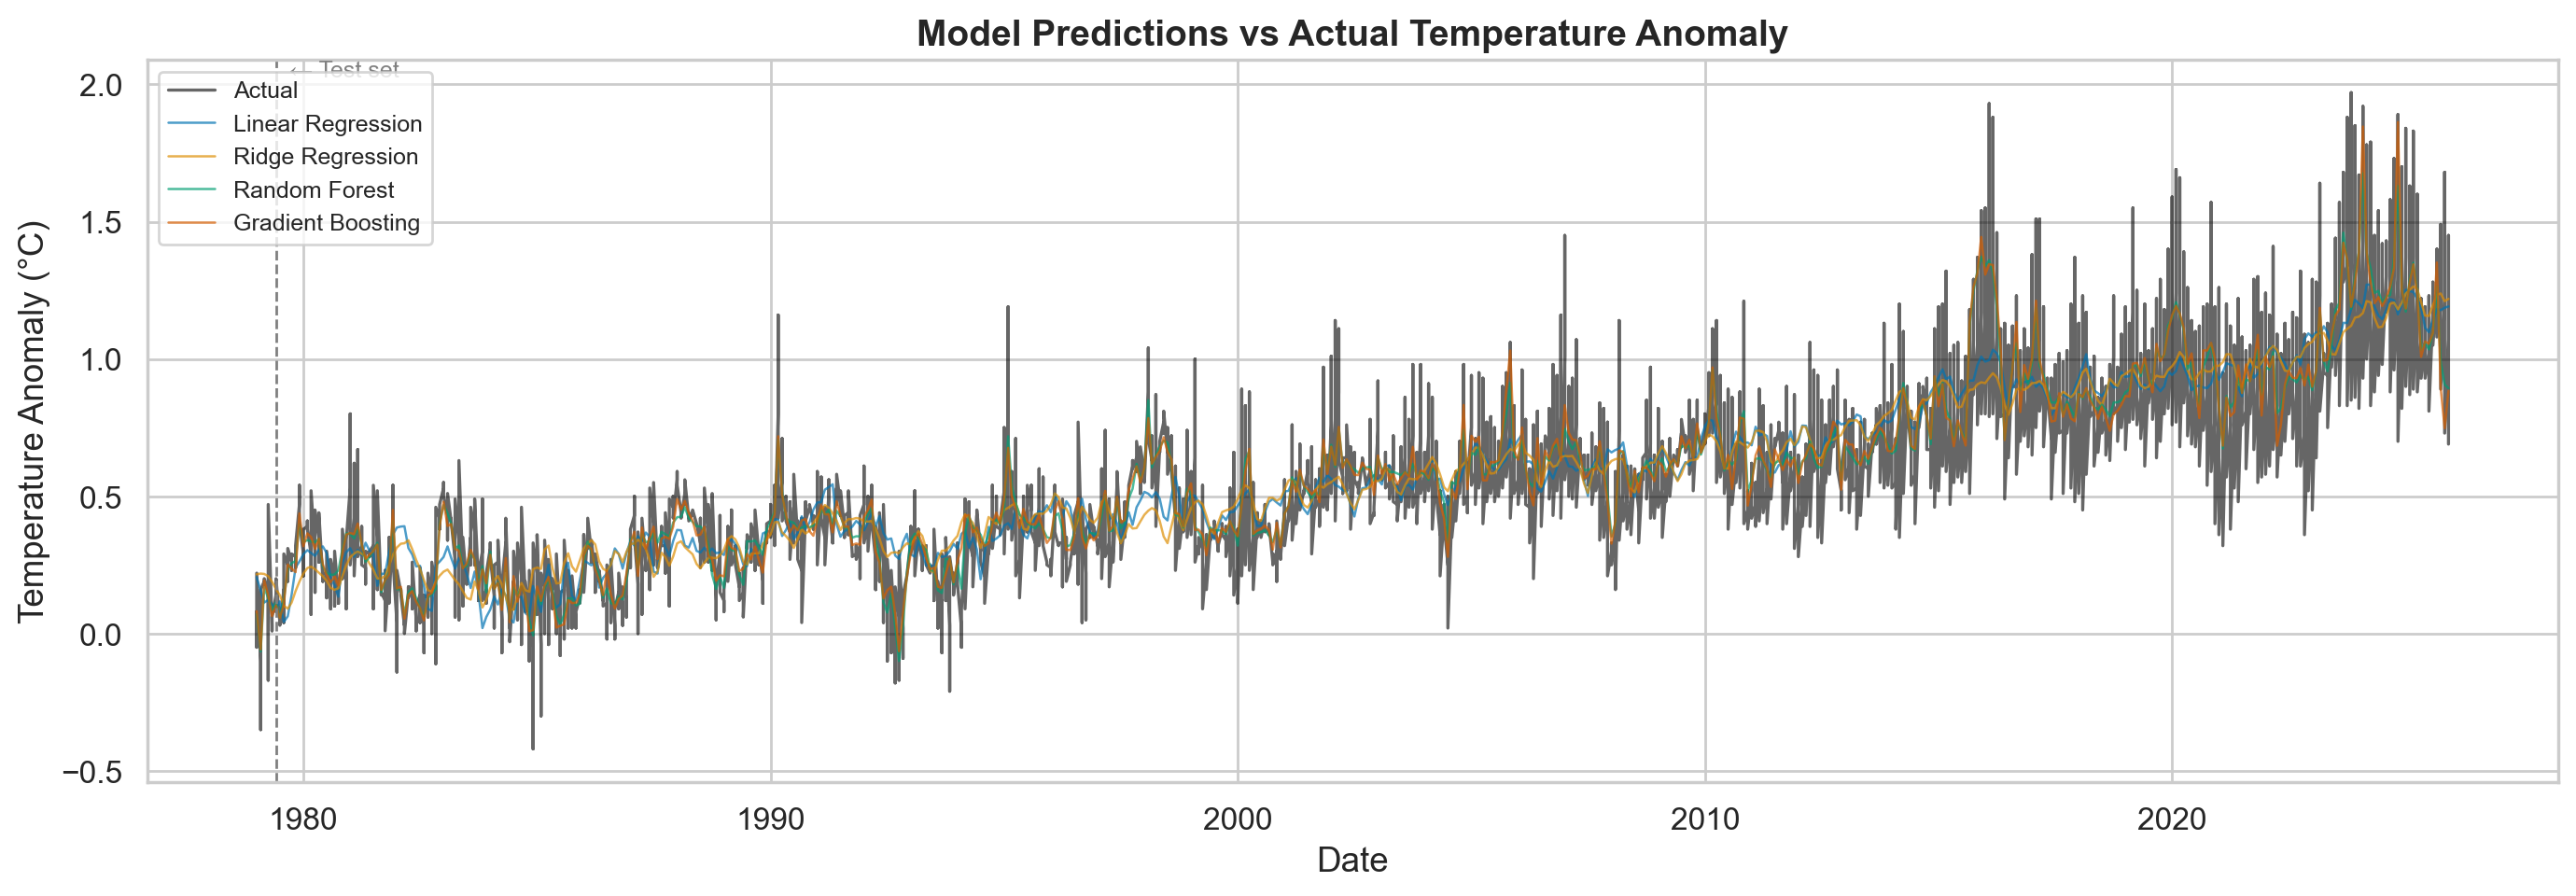

The file beside this chart, header and first rows:
date, year, month, temp_anomaly_C, co2_ppm, ch4_ppb, solar_W_m2, aerosol_AOD, enso_proxy, volcanic_flag, split, pred_linear_regression, pred_ridge_regression, pred_random_forest, pred_gradient_boosting
1979-01-01, 1979, 1, 0.08, 336.6, 1626, 1361, 0.08, 0.1076, 0, train, 0.2052, 0.2158, 0.07112, 0.08123
1979-01-01, 1979, 1, -0.05, 336.6, 1626, 1361, 0.08, 0.1076, 0, train, 0.2052, 0.2158, 0.07112, 0.08123
1979-01-01, 1979, 1, 0.22, 336.6, 1626, 1361, 0.08, 0.1076, 0, train, 0.2052, 0.2158, 0.07112, 0.08123
1979-02-01, 1979, 2, -0.1, 337.3, 1626, 1361, 0.08, 0.1184, 0, train, 0.1564, 0.2184, -0.06486, -0.05766
1979-02-01, 1979, 2, -0.35, 337.3, 1626, 1361, 0.08, 0.1184, 0, train, 0.1564, 0.2184, -0.06486, -0.05766
1979-02-01, 1979, 2, 0.16, 337.3, 1626, 1361, 0.08, 0.1184, 0, train, 0.1564, 0.2184, -0.06486, -0.05766
1979-03-01, 1979, 3, 0.19, 337.9, 1626, 1361, 0.08, 0.1279, 0, train, 0.1131, 0.217, 0.1692, 0.1931
1979-03-01, 1979, 3, 0.18, 337.9, 1626, 1361, 0.08, 0.1279, 0, train, 0.1131, 0.217, 0.1692, 0.1931
1979-03-01, 1979, 3, 0.2, 337.9, 1626, 1361, 0.08, 0.1279, 0, train, 0.1131, 0.217, 0.1692, 0.1931
1979-04-01, 1979, 4, 0.15, 338.3, 1626, 1361, 0.08, 0.1357, 0, train, 0.122, 0.2089, 0.1283, 0.1386
1979-04-01, 1979, 4, -0.17, 338.3, 1626, 1361, 0.08, 0.1357, 0, train, 0.122, 0.2089, 0.1283, 0.1386
1979-04-01, 1979, 4, 0.47, 338.3, 1626, 1361, 0.08, 0.1357, 0, train, 0.122, 0.2089, 0.1283, 0.1386
1979-05-01, 1979, 5, 0.03, 338.3, 1626, 1361, 0.08, 0.1419, 0, train, 0.1058, 0.1883, 0.08454, 0.06361
1979-05-01, 1979, 5, 0.01, 338.3, 1626, 1361, 0.08, 0.1419, 0, train, 0.1058, 0.1883, 0.08454, 0.06361
1979-05-01, 1979, 5, 0.06, 338.3, 1626, 1361, 0.08, 0.1419, 0, train, 0.1058, 0.1883, 0.08454, 0.06361
1979-06-01, 1979, 6, 0.14, 337.4, 1626, 1361, 0.08, 0.1464, 0, test, 0.09115, 0.1622, 0.115, 0.1031
1979-06-01, 1979, 6, 0.08, 337.4, 1626, 1361, 0.08, 0.1464, 0, train, 0.09115, 0.1622, 0.115, 0.1031
1979-06-01, 1979, 6, 0.2, 337.4, 1626, 1361, 0.08, 0.1464, 0, train, 0.09115, 0.1622, 0.115, 0.1031
1979-07-01, 1979, 7, 0.04, 335.6, 1626, 1361, 0.08, 0.1491, 0, train, 0.1173, 0.1395, 0.05885, 0.05738
1979-07-01, 1979, 7, 0.05, 335.6, 1626, 1361, 0.08, 0.1491, 0, train, 0.1173, 0.1395, 0.05885, 0.05738
1979-07-01, 1979, 7, 0.03, 335.6, 1626, 1361, 0.08, 0.1491, 0, train, 0.1173, 0.1395, 0.05885, 0.05738
1979-08-01, 1979, 8, 0.16, 334.4, 1626, 1361, 0.08, 0.15, 0, train, 0.04221, 0.1018, 0.1225, 0.1064
1979-08-01, 1979, 8, 0.04, 334.4, 1626, 1361, 0.08, 0.15, 0, train, 0.04221, 0.1018, 0.1225, 0.1064
1979-08-01, 1979, 8, 0.29, 334.4, 1626, 1361, 0.08, 0.15, 0, test, 0.04221, 0.1018, 0.1225, 0.1064
1979-09-01, 1979, 9, 0.25, 335, 1626, 1361, 0.08, 0.1491, 0, train, 0.06306, 0.09043, 0.2336, 0.2512
1979-09-01, 1979, 9, 0.19, 335, 1626, 1361, 0.08, 0.1491, 0, train, 0.06306, 0.09043, 0.2336, 0.2512
1979-09-01, 1979, 9, 0.31, 335, 1626, 1361, 0.08, 0.1491, 0, train, 0.06306, 0.09043, 0.2336, 0.2512
1979-10-01, 1979, 10, 0.26, 336.4, 1626, 1361, 0.08, 0.1463, 0, train, 0.1414, 0.1128, 0.2564, 0.2368
1979-10-01, 1979, 10, 0.23, 336.4, 1626, 1361, 0.08, 0.1463, 0, train, 0.1414, 0.1128, 0.2564, 0.2368
1979-10-01, 1979, 10, 0.29, 336.4, 1626, 1361, 0.08, 0.1463, 0, test, 0.1414, 0.1128, 0.2564, 0.2368
1979-11-01, 1979, 11, 0.28, 337.4, 1626, 1361, 0.08, 0.1418, 0, test, 0.2409, 0.1549, 0.2645, 0.2234
1979-11-01, 1979, 11, 0.24, 337.4, 1626, 1361, 0.08, 0.1418, 0, train, 0.2409, 0.1549, 0.2645, 0.2234
1979-11-01, 1979, 11, 0.32, 337.4, 1626, 1361, 0.08, 0.1418, 0, test, 0.2409, 0.1549, 0.2645, 0.2234
1979-12-01, 1979, 12, 0.47, 337.9, 1626, 1361, 0.08, 0.1356, 0, train, 0.2625, 0.1891, 0.3987, 0.4375
1979-12-01, 1979, 12, 0.54, 337.9, 1626, 1361, 0.08, 0.1356, 0, train, 0.2625, 0.1891, 0.3987, 0.4375
1979-12-01, 1979, 12, 0.41, 337.9, 1626, 1361, 0.08, 0.1356, 0, train, 0.2625, 0.1891, 0.3987, 0.4375
1980-01-01, 1980, 1, 0.29, 338.6, 1626, 1361, 0.08, 0.1277, 0, train, 0.2891, 0.2186, 0.3327, 0.318
1980-01-01, 1980, 1, 0.21, 338.6, 1626, 1361, 0.08, 0.1277, 0, train, 0.2891, 0.2186, 0.3327, 0.318
1980-01-01, 1980, 1, 0.38, 338.6, 1626, 1361, 0.08, 0.1277, 0, train, 0.2891, 0.2186, 0.3327, 0.318
1980-02-01, 1980, 2, 0.39, 339.3, 1626, 1361, 0.08, 0.1183, 0, train, 0.3038, 0.2386, 0.3403, 0.3648
1980-02-01, 1980, 2, 0.41, 339.3, 1626, 1361, 0.08, 0.1183, 0, train, 0.3038, 0.2386, 0.3403, 0.3648
1980-02-01, 1980, 2, 0.38, 339.3, 1626, 1361, 0.08, 0.1183, 0, train, 0.3038, 0.2386, 0.3403, 0.3648
1980-03-01, 1980, 3, 0.29, 339.6, 1626, 1361, 0.08, 0.1074, 0, train, 0.2936, 0.2436, 0.3353, 0.3514
1980-03-01, 1980, 3, 0.07, 339.6, 1626, 1361, 0.08, 0.1074, 0, test, 0.2936, 0.2436, 0.3353, 0.3514
1980-03-01, 1980, 3, 0.52, 339.6, 1626, 1361, 0.08, 0.1074, 0, test, 0.2936, 0.2436, 0.3353, 0.3514
1980-04-01, 1980, 4, 0.3, 340.0, 1626, 1361, 0.08, 0.09526, 0, train, 0.2828, 0.2342, 0.3323, 0.3088
1980-04-01, 1980, 4, 0.15, 340.0, 1626, 1361, 0.08, 0.09526, 0, train, 0.2828, 0.2342, 0.3323, 0.3088
1980-04-01, 1980, 4, 0.45, 340.0, 1626, 1361, 0.08, 0.09526, 0, train, 0.2828, 0.2342, 0.3323, 0.3088
1980-05-01, 1980, 5, 0.35, 340.4, 1626, 1361, 0.08, 0.08194, 0, train, 0.3052, 0.2217, 0.3449, 0.3455
1980-05-01, 1980, 5, 0.26, 340.4, 1626, 1361, 0.08, 0.08194, 0, test, 0.3052, 0.2217, 0.3449, 0.3455
1980-05-01, 1980, 5, 0.44, 340.4, 1626, 1361, 0.08, 0.08194, 0, train, 0.3052, 0.2217, 0.3449, 0.3455
1980-06-01, 1980, 6, 0.2, 340, 1626, 1361, 0.08, 0.06762, 0, test, 0.3174, 0.2085, 0.2429, 0.2526
1980-06-01, 1980, 6, 0.19, 340, 1626, 1361, 0.08, 0.06762, 0, train, 0.3174, 0.2085, 0.2429, 0.2526
1980-06-01, 1980, 6, 0.22, 340, 1626, 1361, 0.08, 0.06762, 0, train, 0.3174, 0.2085, 0.2429, 0.2526
1980-07-01, 1980, 7, 0.22, 338.4, 1626, 1361, 0.08, 0.05248, 0, train, 0.2931, 0.1923, 0.2216, 0.2125
1980-07-01, 1980, 7, 0.13, 338.4, 1626, 1361, 0.08, 0.05248, 0, train, 0.2931, 0.1923, 0.2216, 0.2125
1980-07-01, 1980, 7, 0.3, 338.4, 1626, 1361, 0.08, 0.05248, 0, test, 0.2931, 0.1923, 0.2216, 0.2125
1980-08-01, 1980, 8, 0.18, 337.2, 1626, 1361, 0.08, 0.0367, 0, train, 0.2045, 0.1666, 0.2142, 0.1871
1980-08-01, 1980, 8, 0.09, 337.2, 1626, 1361, 0.08, 0.0367, 0, test, 0.2045, 0.1666, 0.2142, 0.1871
1980-08-01, 1980, 8, 0.27, 337.2, 1626, 1361, 0.08, 0.0367, 0, test, 0.2045, 0.1666, 0.2142, 0.1871
... 1,632 more rows
